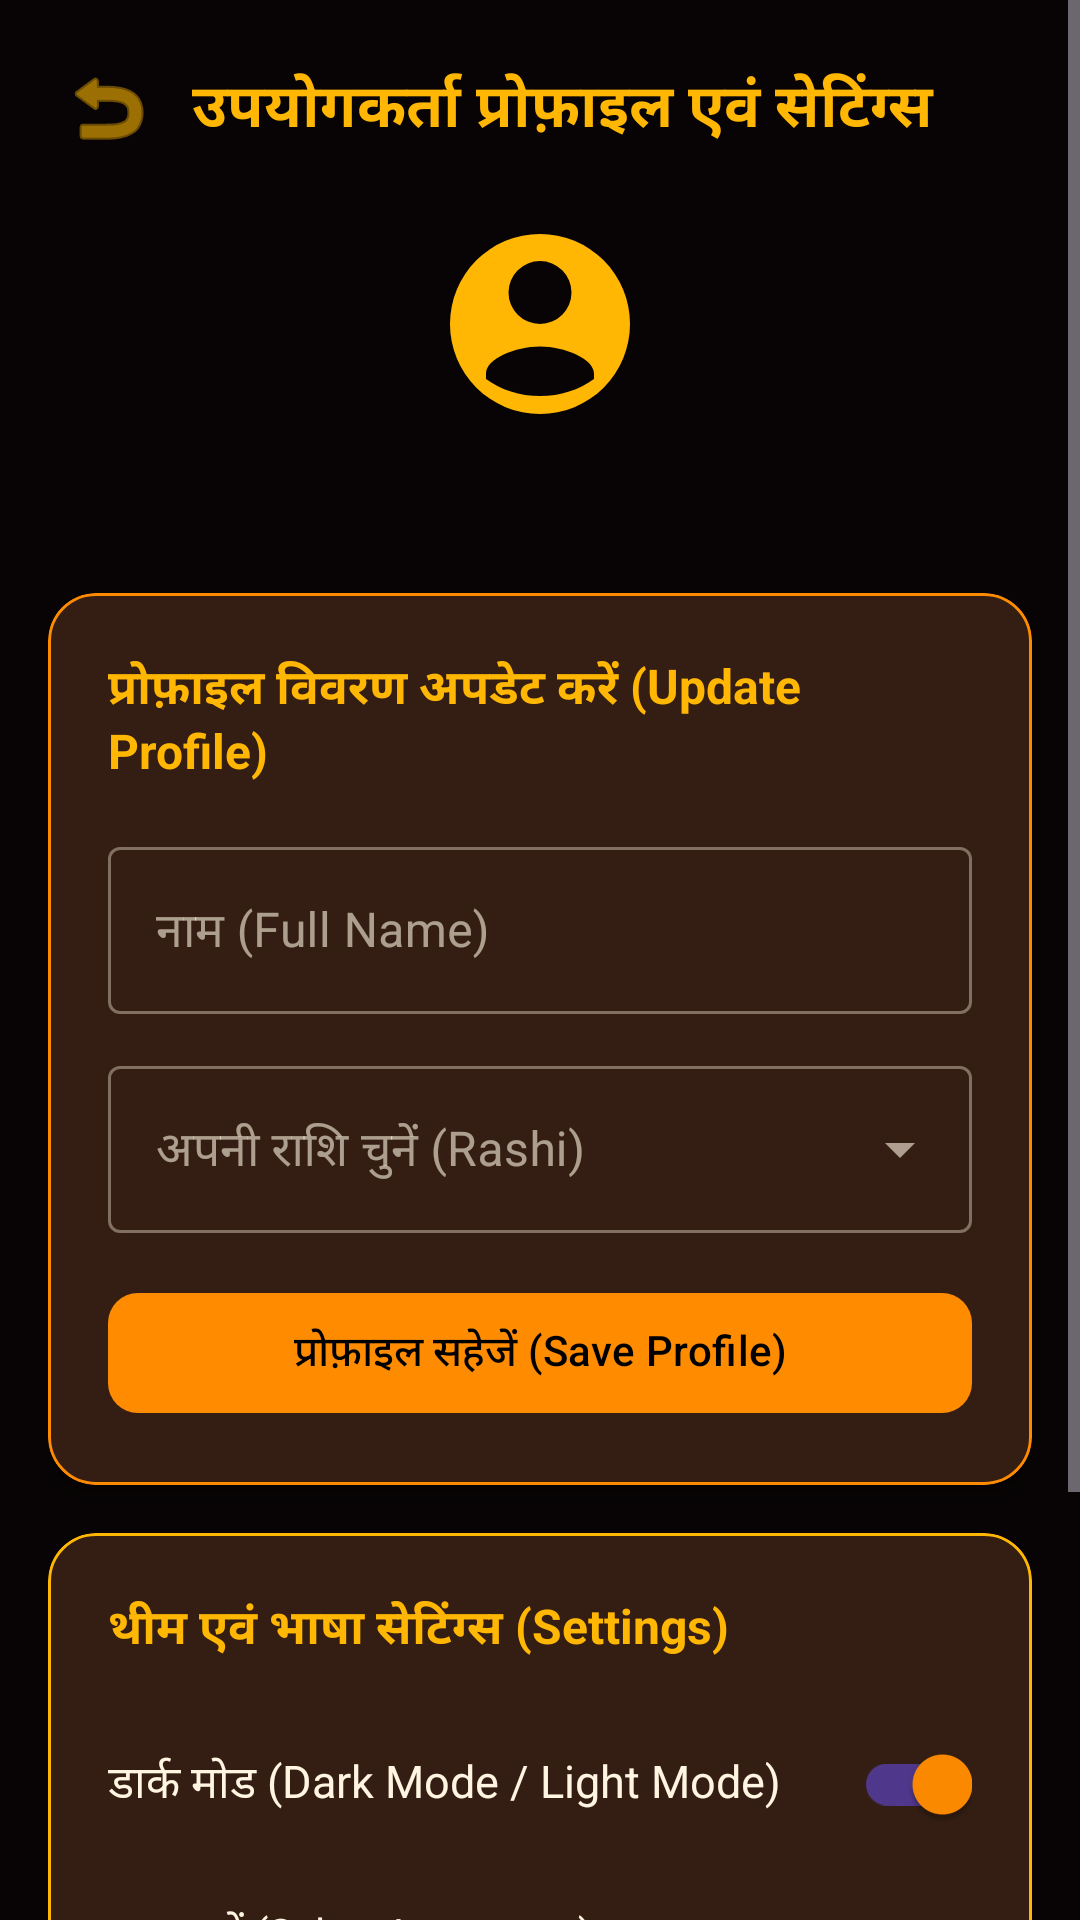

The Android layout XML behind this screen, and the referenced resources:
<!-- AndroidManifest.xml: application theme Theme.Karmphal -->
<!-- res/layout/activity_profile.xml -->
<?xml version="1.0" encoding="utf-8"?>
<ScrollView xmlns:android="http://schemas.android.com/apk/res/android"
    xmlns:app="http://schemas.android.com/apk/res-auto"
    android:layout_width="match_parent"
    android:layout_height="match_parent"
    android:background="@color/bg_dark">

    <LinearLayout
        android:layout_width="match_parent"
        android:layout_height="wrap_content"
        android:orientation="vertical"
        android:padding="16dp">

        
        <LinearLayout
            android:layout_width="match_parent"
            android:layout_height="wrap_content"
            android:orientation="horizontal"
            android:gravity="center_vertical"
            android:layout_marginBottom="16dp">

            <ImageButton
                android:id="@+id/btnBack"
                android:layout_width="40dp"
                android:layout_height="40dp"
                android:background="?attr/selectableItemBackgroundBorderless"
                android:src="@android:drawable/ic_menu_revert"
                app:tint="@color/secondary"
                android:contentDescription="Back" />

            <TextView
                android:layout_width="0dp"
                android:layout_height="wrap_content"
                android:layout_weight="1"
                android:layout_marginStart="8dp"
                android:text="उपयोगकर्ता प्रोफ़ाइल एवं सेटिंग्स"
                android:textColor="@color/secondary"
                android:textSize="20sp"
                android:textStyle="bold" />
        </LinearLayout>

        
        <LinearLayout
            android:layout_width="match_parent"
            android:layout_height="wrap_content"
            android:orientation="vertical"
            android:gravity="center"
            android:layout_marginBottom="24dp">

            <ImageView
                android:layout_width="72dp"
                android:layout_height="72dp"
                android:src="@drawable/ic_user_profile"
                app:tint="@color/secondary"
                android:contentDescription="Profile Avatar"
                android:layout_marginBottom="8dp"/>

            <TextView
                android:id="@+id/tvUserEmail"
                android:layout_width="wrap_content"
                android:layout_height="wrap_content"
                android:textColor="@color/text_gold"
                android:textSize="16sp"
                android:textStyle="bold" />
        </LinearLayout>

        
        <com.google.android.material.card.MaterialCardView
            android:layout_width="match_parent"
            android:layout_height="wrap_content"
            app:cardBackgroundColor="@color/card_bg"
            app:strokeColor="@color/primary"
            app:strokeWidth="1dp"
            app:cardCornerRadius="16dp"
            android:layout_marginBottom="16dp"
            app:cardElevation="6dp">

            <LinearLayout
                android:layout_width="match_parent"
                android:layout_height="wrap_content"
                android:orientation="vertical"
                android:padding="20dp">

                <TextView
                    android:layout_width="wrap_content"
                    android:layout_height="wrap_content"
                    android:text="प्रोफ़ाइल विवरण अपडेट करें (Update Profile)"
                    android:textColor="@color/secondary"
                    android:textSize="16sp"
                    android:textStyle="bold"
                    android:layout_marginBottom="16dp" />

                <com.google.android.material.textfield.TextInputLayout
                    android:layout_width="match_parent"
                    android:layout_height="wrap_content"
                    android:hint="नाम (Full Name)"
                    android:layout_marginBottom="12dp"
                    style="@style/Widget.MaterialComponents.TextInputLayout.OutlinedBox">
                    <com.google.android.material.textfield.TextInputEditText
                        android:id="@+id/etName"
                        android:layout_width="match_parent"
                        android:layout_height="wrap_content"
                        android:textColor="@color/text_gold" />
                </com.google.android.material.textfield.TextInputLayout>

                <com.google.android.material.textfield.TextInputLayout
                    android:layout_width="match_parent"
                    android:layout_height="wrap_content"
                    android:hint="अपनी राशि चुनें (Rashi)"
                    android:layout_marginBottom="16dp"
                    style="@style/Widget.MaterialComponents.TextInputLayout.OutlinedBox.ExposedDropdownMenu">
                    <AutoCompleteTextView
                        android:id="@+id/etRashi"
                        android:layout_width="match_parent"
                        android:layout_height="wrap_content"
                        android:textColor="@color/text_gold"
                        android:inputType="none" />
                </com.google.android.material.textfield.TextInputLayout>

                <com.google.android.material.button.MaterialButton
                    android:id="@+id/btnUpdateProfile"
                    android:layout_width="match_parent"
                    android:layout_height="48dp"
                    android:text="प्रोफ़ाइल सहेजें (Save Profile)"
                    app:backgroundTint="@color/primary"
                    android:textColor="@color/black"
                    app:cornerRadius="10dp" />
            </LinearLayout>
        </com.google.android.material.card.MaterialCardView>

        
        <com.google.android.material.card.MaterialCardView
            android:layout_width="match_parent"
            android:layout_height="wrap_content"
            app:cardBackgroundColor="@color/card_bg"
            app:strokeColor="@color/secondary"
            app:strokeWidth="1dp"
            app:cardCornerRadius="16dp"
            android:layout_marginBottom="16dp"
            app:cardElevation="6dp">

            <LinearLayout
                android:layout_width="match_parent"
                android:layout_height="wrap_content"
                android:orientation="vertical"
                android:padding="20dp">

                <TextView
                    android:layout_width="wrap_content"
                    android:layout_height="wrap_content"
                    android:text="थीम एवं भाषा सेटिंग्स (Settings)"
                    android:textColor="@color/secondary"
                    android:textSize="16sp"
                    android:textStyle="bold"
                    android:layout_marginBottom="16dp" />

                
                <LinearLayout
                    android:layout_width="match_parent"
                    android:layout_height="wrap_content"
                    android:orientation="horizontal"
                    android:gravity="center_vertical"
                    android:layout_marginBottom="16dp">

                    <TextView
                        android:layout_width="0dp"
                        android:layout_height="wrap_content"
                        android:layout_weight="1"
                        android:text="डार्क मोड (Dark Mode / Light Mode)"
                        android:textColor="@color/text_gold"
                        android:textSize="15sp" />

                    <com.google.android.material.switchmaterial.SwitchMaterial
                        android:id="@+id/switchDarkMode"
                        android:layout_width="wrap_content"
                        android:layout_height="wrap_content"
                        android:checked="true" />
                </LinearLayout>

                
                <TextView
                    android:layout_width="wrap_content"
                    android:layout_height="wrap_content"
                    android:text="भाषा चुनें (Select Language)"
                    android:textColor="@color/text_gold"
                    android:textSize="14sp"
                    android:layout_marginBottom="8dp" />

                <Spinner
                    android:id="@+id/spinnerLanguage"
                    android:layout_width="match_parent"
                    android:layout_height="48dp"
                    android:background="@drawable/bg_chat_user"
                    android:padding="8dp" />
            </LinearLayout>
        </com.google.android.material.card.MaterialCardView>

        
        <com.google.android.material.button.MaterialButton
            android:id="@+id/btnDeleteAccount"
            android:layout_width="match_parent"
            android:layout_height="52dp"
            android:text="खाता डिलीट करें (Delete Account)"
            app:backgroundTint="@color/error"
            android:textColor="@color/white"
            app:cornerRadius="12dp"
            android:layout_marginTop="8dp" />

    </LinearLayout>
</ScrollView>
<!-- resources referenced by this layout -->
<resources>
  <color name="bg_dark">#080405</color>
  <color name="black">#FF000000</color>
  <color name="card_bg">#1C1216</color>
  <color name="error">#CF6679</color>
  <color name="primary">#FF8C00</color>
  <color name="secondary">#FFB703</color>
  <color name="text_gold">#FFF5E1</color>
  <color name="white">#FFFFFFFF</color>
  <!-- drawable bg_chat_user (drawable) -->
  <?xml version="1.0" encoding="utf-8"?>
  <shape xmlns:android="http://schemas.android.com/apk/res/android">
      <solid android:color="#26FF8C00"/> 
      <corners
          android:topLeftRadius="16dp"
          android:topRightRadius="16dp"
          android:bottomLeftRadius="16dp"
          android:bottomRightRadius="4dp" />
      <stroke android:width="1dp" android:color="@color/secondary" />
  </shape>
  <!-- drawable ic_user_profile (drawable) -->
  <vector xmlns:android="http://schemas.android.com/apk/res/android"
      android:width="36dp"
      android:height="36dp"
      android:viewportWidth="24"
      android:viewportHeight="24">
      
      <path
          android:fillColor="#FFB703"
          android:pathData="M12,2A10,10 0 0,0 2,12A10,10 0 0,0 12,22A10,10 0 0,0 22,12A10,10 0 0,0 12,2M12,5A3.5,3.5 0 0,1 15.5,8.5A3.5,3.5 0 0,1 12,12A3.5,3.5 0 0,1 8.5,8.5A3.5,3.5 0 0,1 12,5M12,14.5C14.74,14.5 18,15.87 18,17.5V18.1C16.36,19.3 14.26,20 12,20C9.74,20 7.64,19.3 6,18.1V17.5C6,15.87 9.26,14.5 12,14.5Z"/>
  </vector>
  <style name="Theme.Karmphal" parent="Base.Theme.Karmphal" />
  <style name="Base.Theme.Karmphal" parent="Theme.Material3.Dark.NoActionBar">
          <item name="colorPrimary">@color/primary</item>
          <item name="colorSecondary">@color/secondary</item>
          <item name="colorTertiary">@color/accent</item>
          <item name="android:colorBackground">@color/bg_dark</item>
          <item name="colorSurface">@color/card_bg</item>
          <item name="colorOnPrimary">@color/black</item>
          <item name="colorOnSecondary">@color/black</item>
          <item name="colorOnBackground">@color/text_gold</item>
          <item name="colorOnSurface">@color/text_gold</item>
          <item name="android:textColor">@color/text_gold</item>
      </style>
  <color name="accent">#FFD700</color>
</resources>
